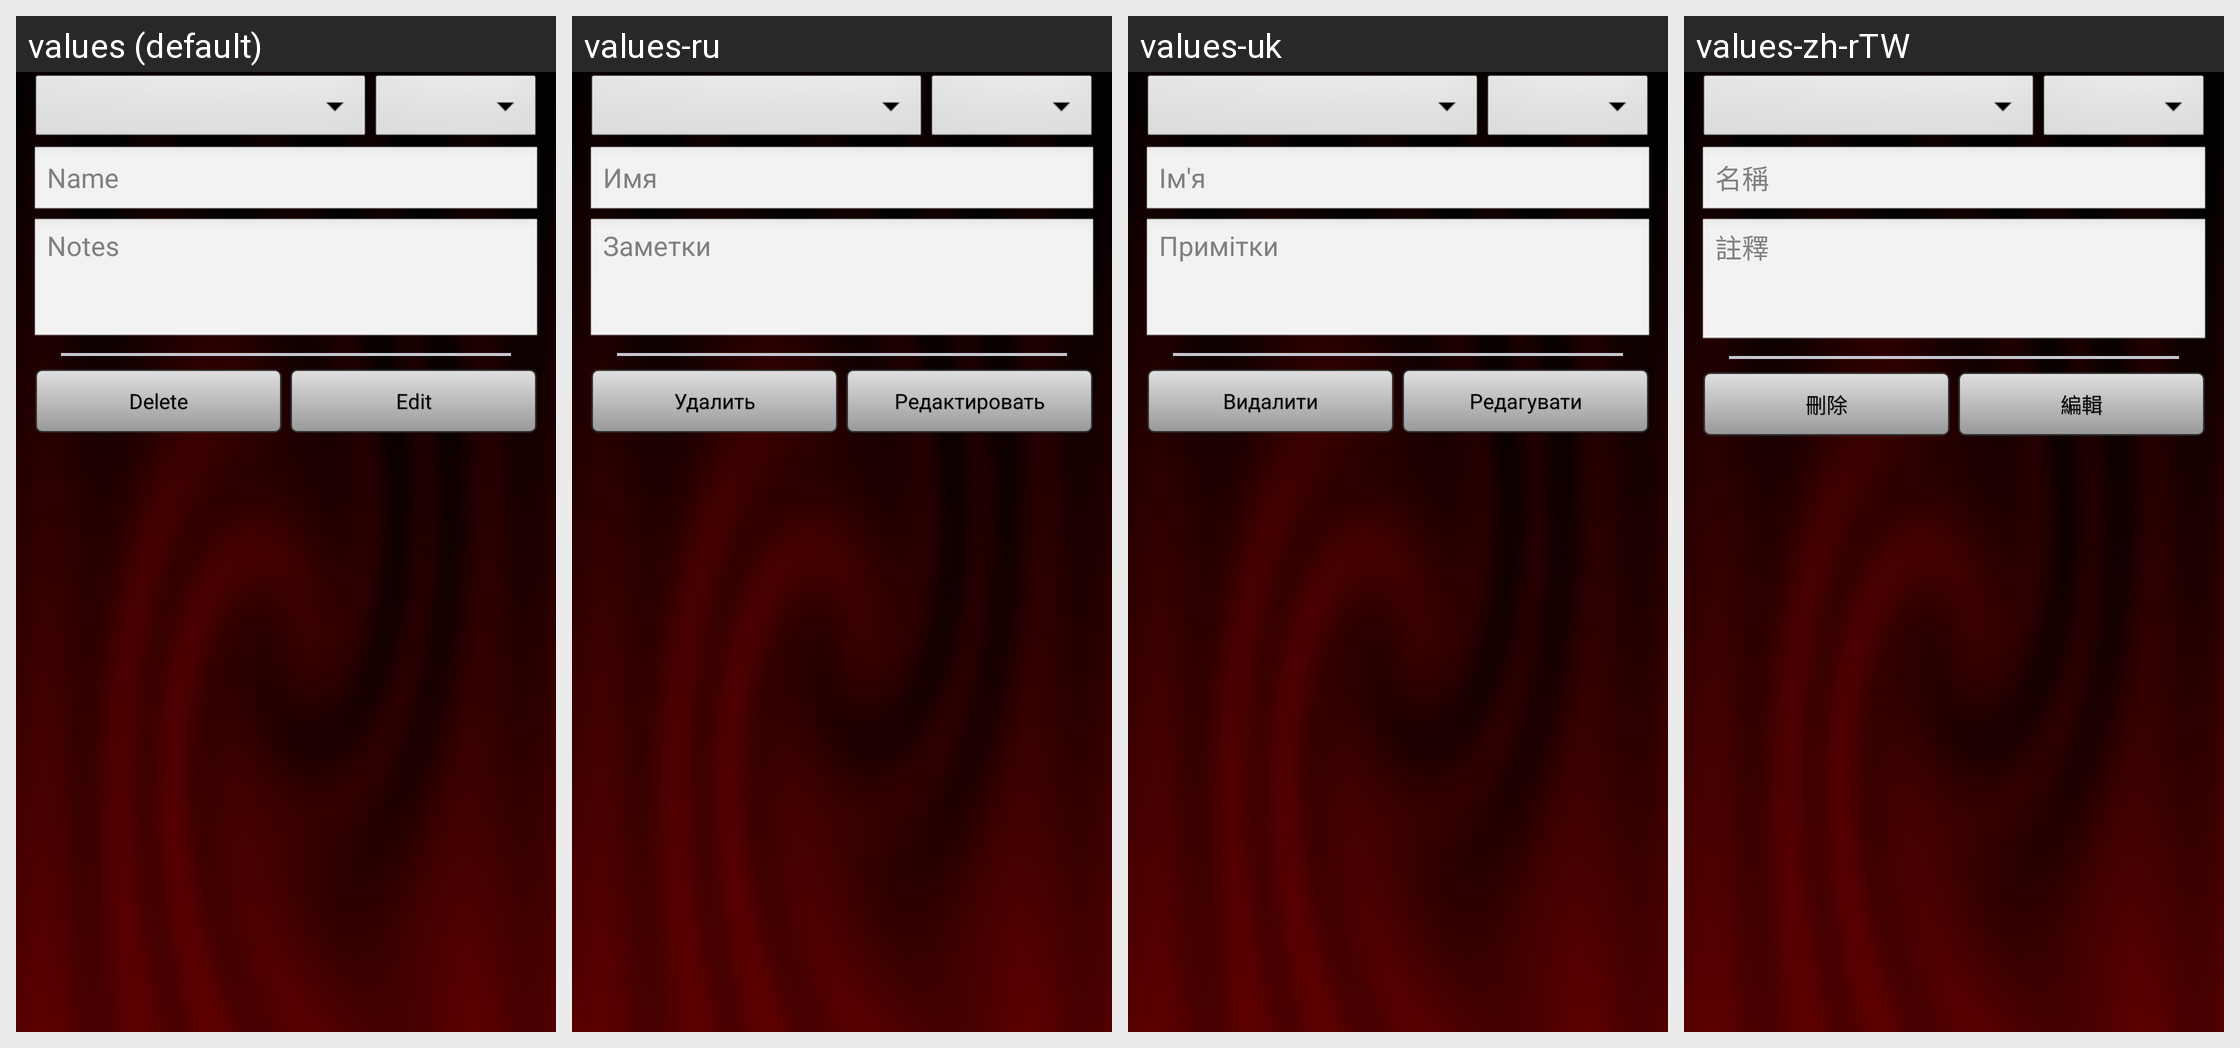

Here is an Android app screen in its default locale and in the app's own translations. Write out the translated-string differences for the strings that appear on this screen.
Android screen res/layout/lc_pwv_neweditfolder_dialog.xml rendered under 4 locales, left to right: values (default), values-ru, values-uk, values-zh-rTW. Device: Nexus 5 (rendered at 1080×1920; each locale shown at half size, 540×960, under a caption strip naming it); theme AppTheme.
Other locales in the repository, not shown: values-cs, values-zh-rCN.
Strings drawn on this screen, with the default value and each locale's value (text and hints the layout hard-codes, and strings that could not be matched under every locale, appear in the picture but are not listed):

common_name_text
  values: Name
  values-ru: Имя
  values-uk: Ім'я
  values-zh-rTW: 名稱

common_notes_text
  values: Notes
  values-ru: Заметки
  values-uk: Примітки
  values-zh-rTW: 註釋

common_delete_text
  values: Delete
  values-ru: Удалить
  values-uk: Видалити
  values-zh-rTW: 刪除

common_edit_text
  values: Edit
  values-ru: Редактировать
  values-uk: Редагувати
  values-zh-rTW: 編輯
